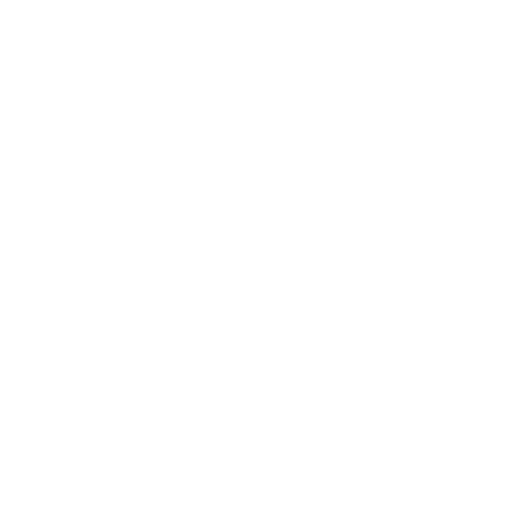
t = 0.00 s
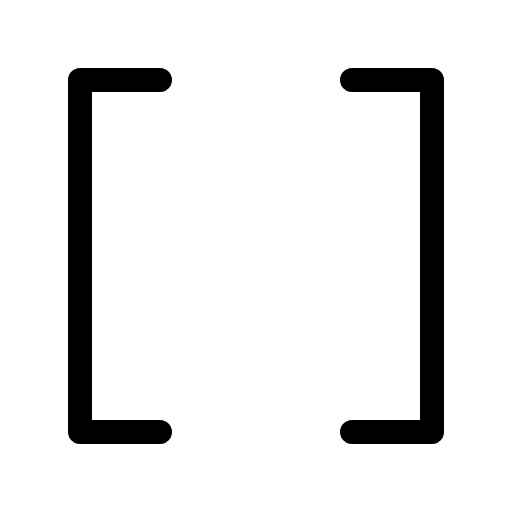
t = 0.38 s
t = 1.13 s: frame unchanged from t = 0.38 s, image omitted
t = 1.50 s: frame unchanged from t = 0.38 s, image omitted
t = 1.88 s: frame unchanged from t = 0.38 s, image omitted
t = 2.63 s: frame unchanged from t = 0.38 s, image omitted

The animated SVG that drew these frames (rendered in a browser with its animation timeline set to each time). Animation: 1 CSS @keyframes rule; one cycle of 3.00 s, repeats indefinitely.

<svg xmlns="http://www.w3.org/2000/svg" viewBox="0 0 256 256">
  <style>
    .draw-line {
      stroke-dasharray: 2000;
      stroke-dashoffset: 0;
    }
    svg:hover .draw-line {
      animation: phosphor-draw-in 3s ease-in-out infinite alternate;
    }
    @keyframes phosphor-draw-in {
      0%   { stroke-dashoffset: 2000; }
      50%  { stroke-dashoffset: 0; }
      100% { stroke-dashoffset: 0; }
    }
  </style><rect width="256" height="256" fill="none"/><polyline points="80 40 40 40 40 216 80 216" fill="none" stroke="currentColor" stroke-linecap="round" stroke-linejoin="round" stroke-width="12" class="draw-line"/><polyline points="176 40 216 40 216 216 176 216" fill="none" stroke="currentColor" stroke-linecap="round" stroke-linejoin="round" stroke-width="12" class="draw-line"/></svg>
